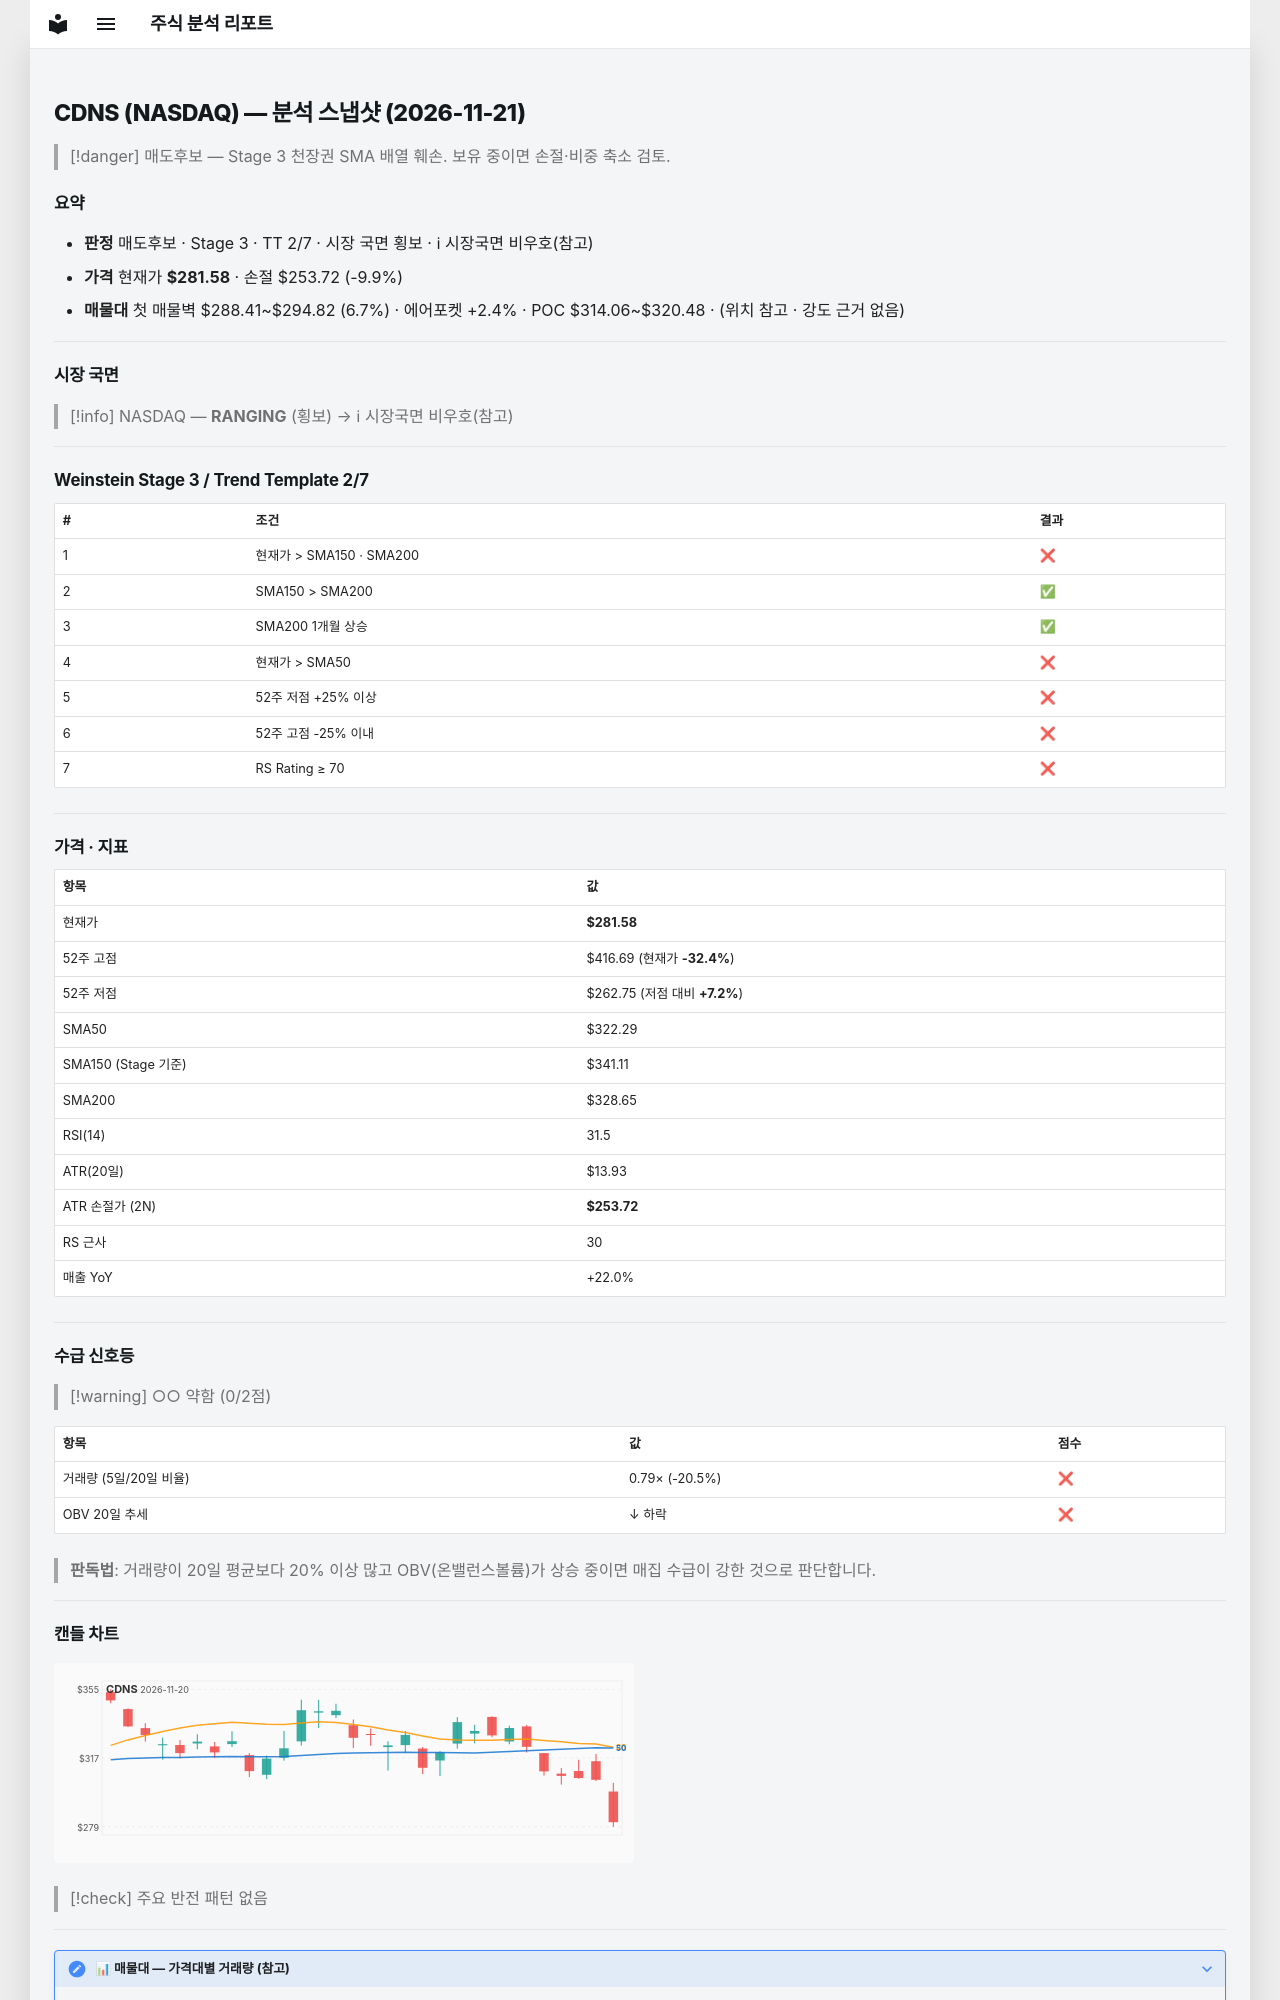

repository: soloandco/stock-reports · page: snapshots/CDNS-2026-11-21/index.html · generator: mkdocs

---
type: analysis-snapshot
title: CDNS 분석 스냅샷
ticker: CDNS
market: NASDAQ
created: 2026-11-21
updated: 2026-11-21
bar-date: 2026-11-20
verdict: 매도후보
real-rr: 4.85
sma50-gap-pct: -12.6
weekly-position: 저항대아래
weekly-overhead-price: 416.69
weekly-overhead-pct: 48.0
stage: 3
trend-template-score: 2
tt-max: 7
ma-set: sma-50-150-200
price: 281.5799865722656
stop-price: 253.71727661023965
market-regime: RANGING
supply-demand-score: 0/2
supply-demand-label: 약함
status: tracking
tags:
  - stock-agent
  - watchlist
  - CDNS
  - analysis
related:
  - "[[analysis-template]]"
---

# CDNS (NASDAQ) — 분석 스냅샷 (2026-11-21)

> [!danger] 매도후보 — Stage 3 천장권
> SMA 배열 훼손. 보유 중이면 손절·비중 축소 검토.

## 요약

- **판정** 매도후보 · Stage 3 · TT 2/7 · 시장 국면 횡보 · ℹ 시장국면 비우호(참고)
- **가격** 현재가 **$281.58** · 손절 $253.72 (-9.9%)
- **매물대** 첫 매물벽 $288.41~$294.82 (6.7%) · 에어포켓 +2.4% · POC $314.06~$320.48 · (위치 참고 · 강도 근거 없음)

---

## 시장 국면

> [!info] NASDAQ — **RANGING** (횡보) → ℹ 시장국면 비우호(참고)

---

## Weinstein Stage 3 / Trend Template 2/7

| # | 조건 | 결과 |
|---|------|------|
| 1 | 현재가 > SMA150 · SMA200 | ❌ |
| 2 | SMA150 > SMA200 | ✅ |
| 3 | SMA200 1개월 상승 | ✅ |
| 4 | 현재가 > SMA50 | ❌ |
| 5 | 52주 저점 +25% 이상 | ❌ |
| 6 | 52주 고점 -25% 이내 | ❌ |
| 7 | RS Rating ≥ 70 | ❌ |

---

## 가격 · 지표

| 항목 | 값 |
|------|---|
| 현재가 | **$281.58** |
| 52주 고점 | $416.69 (현재가 **-32.4%**) |
| 52주 저점 | $262.75 (저점 대비 **+7.2%**) |
| SMA50 | $322.29 |
| SMA150 (Stage 기준) | $341.11 |
| SMA200 | $328.65 |
| RSI(14) | 31.5 |
| ATR(20일) | $13.93 |
| ATR 손절가 (2N) | **$253.72** |
| RS 근사 | 30 |
| 매출 YoY | +22.0% |

---
## 수급 신호등

> [!warning] ○○ 약함 (0/2점)

| 항목 | 값 | 점수 |
|------|------|------|
| 거래량 (5일/20일 비율) | 0.79× (-20.5%) | ❌ |
| OBV 20일 추세 | ↓ 하락 | ❌ |

> **판독법**: 거래량이 20일 평균보다 20% 이상 많고 OBV(온밸런스볼륨)가 상승 중이면 매집 수급이 강한 것으로 판단합니다.

---
